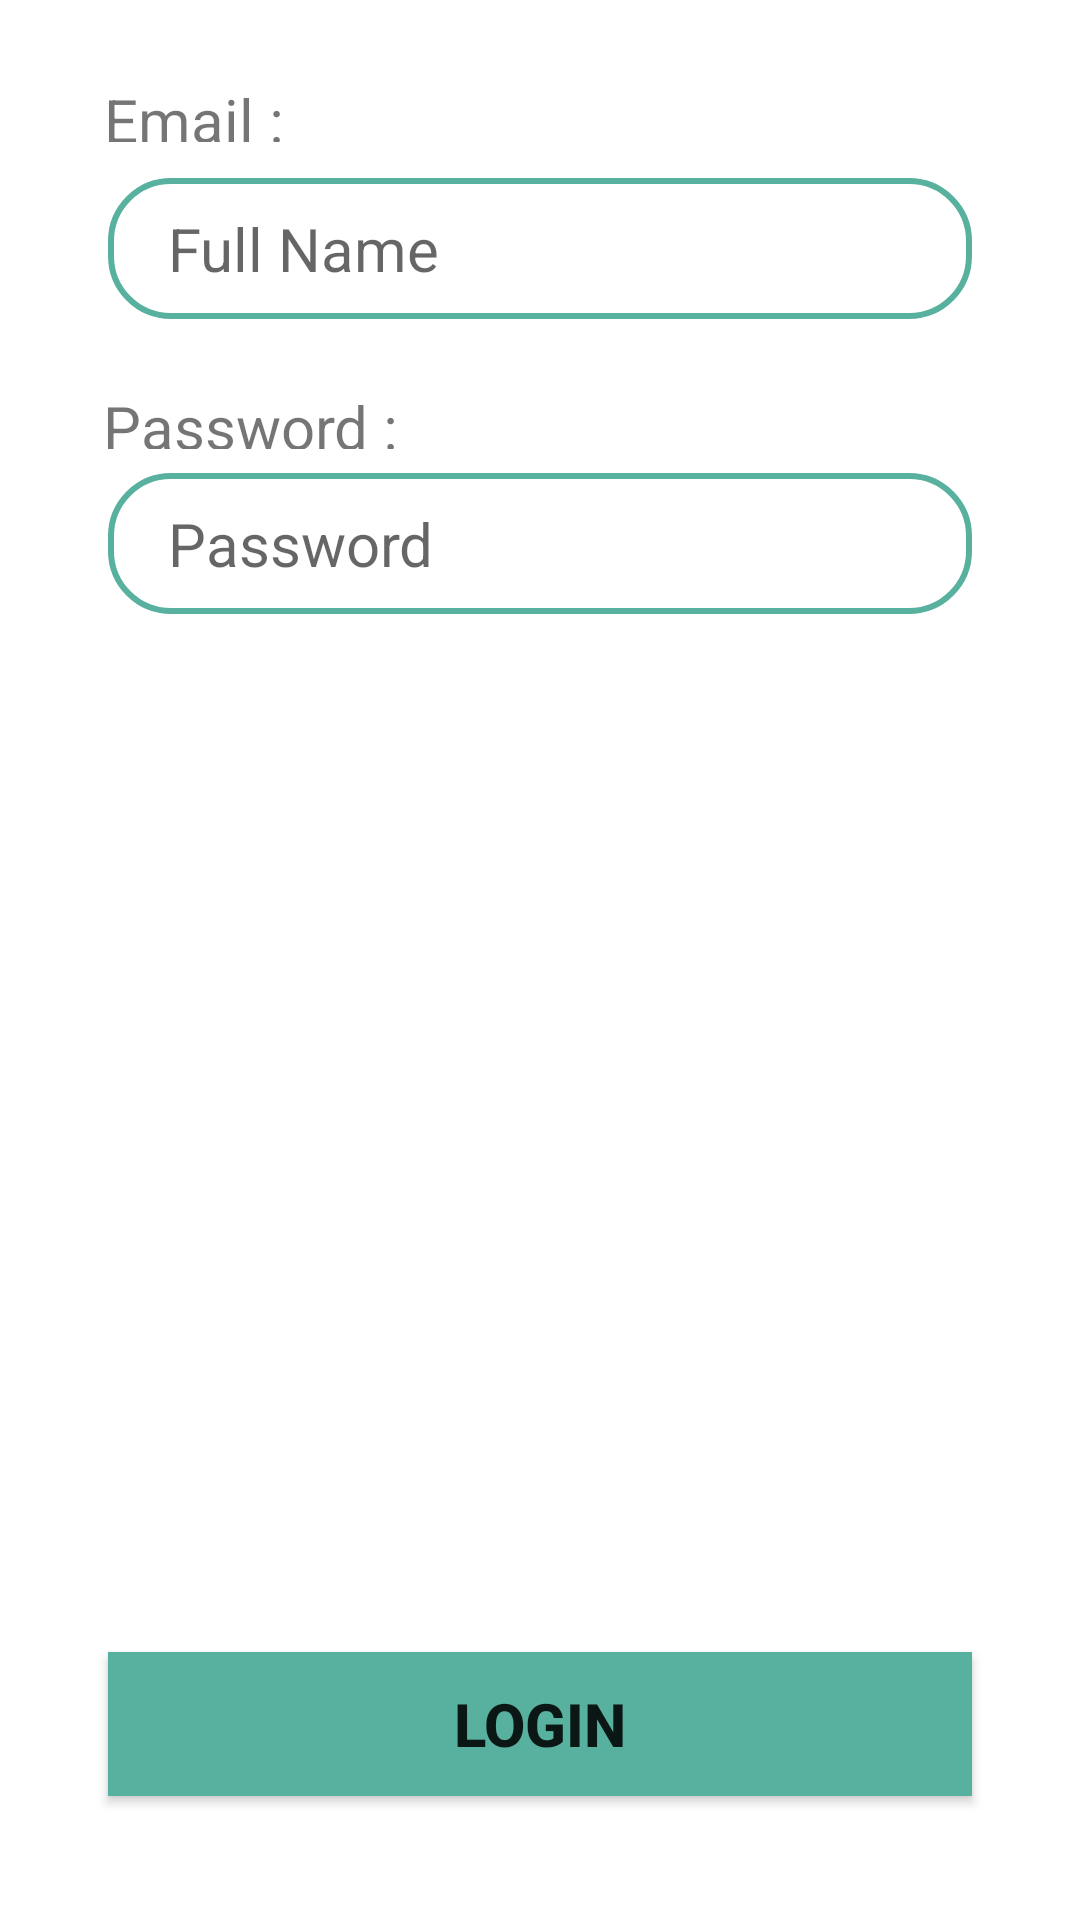

Layout XML and referenced resources for this Android screen:
<!-- AndroidManifest.xml: application theme Theme.Projek1 -->
<!-- res/layout/login_tab_fragment.xml -->
<?xml version="1.0" encoding="utf-8"?>
<androidx.constraintlayout.widget.ConstraintLayout xmlns:android="http://schemas.android.com/apk/res/android"
    xmlns:app="http://schemas.android.com/apk/res-auto"
    android:layout_width="match_parent"
    android:layout_height="match_parent">

    <TextView
        android:id="@+id/em"
        android:layout_width="69dp"
        android:layout_height="21dp"
        android:layout_marginBottom="12dp"
        android:text="Email :"
        android:textSize="20dp"
        app:layout_constraintBottom_toBottomOf="@id/email"
        app:layout_constraintBottom_toTopOf="@+id/email"
        app:layout_constraintEnd_toEndOf="parent"
        app:layout_constraintHorizontal_bias="0.119"
        app:layout_constraintStart_toStartOf="parent" />

    <EditText
        android:id="@+id/email"
        android:layout_width="0dp"
        android:layout_height="wrap_content"
        android:background="@drawable/edit_text_bg"
        android:hint="Full Name"
        android:textSize="20dp"
        android:paddingLeft="20dp"
        android:paddingTop="10dp"
        android:paddingRight="10dp"
        android:paddingBottom="10dp"
        app:layout_constraintBottom_toBottomOf="parent"
        app:layout_constraintEnd_toEndOf="parent"
        app:layout_constraintStart_toStartOf="parent"
        app:layout_constraintTop_toTopOf="parent"
        app:layout_constraintVertical_bias="0.1"
        app:layout_constraintWidth_percent=".8" />

    <TextView
        android:id="@+id/password"
        android:layout_width="wrap_content"
        android:layout_height="21dp"
        android:layout_marginBottom="8dp"
        android:text="Password :"
        android:textSize="20dp"
        app:layout_constraintBottom_toBottomOf="@id/pass"
        app:layout_constraintBottom_toTopOf="@+id/pass"
        app:layout_constraintEnd_toEndOf="parent"
        app:layout_constraintHorizontal_bias="0.131"
        app:layout_constraintStart_toStartOf="parent" />


    <EditText
        android:id="@+id/pass"
        android:layout_width="0dp"
        android:layout_height="wrap_content"
        android:layout_marginTop="20dp"
        android:background="@drawable/edit_text_bg"
        android:hint="Password"
        android:paddingLeft="20dp"
        android:paddingTop="10dp"
        android:paddingRight="10dp"
        android:paddingBottom="10dp"
        android:textSize="20dp"
        app:layout_constraintBottom_toBottomOf="parent"
        app:layout_constraintEnd_toEndOf="parent"
        app:layout_constraintStart_toStartOf="parent"
        app:layout_constraintTop_toBottomOf="@+id/email"
        app:layout_constraintVertical_bias="0.067"
        app:layout_constraintWidth_percent=".8" />

    <Button
        android:id="@+id/buttonlogin"
        android:layout_width="0dp"
        android:layout_height="wrap_content"
        android:background="@drawable/button_bg"
        android:text="Login"
        android:textSize="20dp"
        android:textStyle="bold"
        app:layout_constraintBottom_toBottomOf="parent"
        app:layout_constraintEnd_toEndOf="parent"
        app:layout_constraintStart_toStartOf="parent"
        app:layout_constraintTop_toTopOf="parent"
        app:layout_constraintVertical_bias="0.93"
        app:layout_constraintWidth_percent=".8"/>

</androidx.constraintlayout.widget.ConstraintLayout>
<!-- resources referenced by this layout -->
<resources>
  <!-- drawable button_bg (drawable) -->
  <?xml version="1.0" encoding="utf-8"?>
  <shape xmlns:android="http://schemas.android.com/apk/res/android">
  
  
  
      <solid android:color="@color/green_500"/>
  
  </shape>
  <!-- drawable edit_text_bg (drawable) -->
  <?xml version="1.0" encoding="utf-8"?>
  <shape xmlns:android="http://schemas.android.com/apk/res/android">
  
      <corners android:radius="20dp"/>
      <stroke android:width="2dp"
          android:color="@color/green_500"/>
  
  
  
  </shape>
  <style name="Theme.Projek1" parent="Theme.MaterialComponents.DayNight.NoActionBar">
          
          <item name="colorPrimary">@color/green_500</item>
          <item name="colorPrimaryVariant">@color/purple_700</item>
          <item name="colorOnPrimary">@color/white</item>
          
          <item name="colorSecondary">@color/teal_200</item>
          <item name="colorSecondaryVariant">@color/teal_700</item>
          <item name="colorOnSecondary">@color/black</item>
          
          <item name="android:statusBarColor" tools:targetApi="l">?attr/colorPrimaryVariant</item>
          
      </style>
  <color name="green_500">#58b19f </color>
  <color name="purple_700">#FF3700B3</color>
  <color name="white">#FFFFFFFF</color>
  <color name="teal_200">#FF03DAC5</color>
  <color name="teal_700">#FF018786</color>
  <color name="black">#FF000000</color>
</resources>
